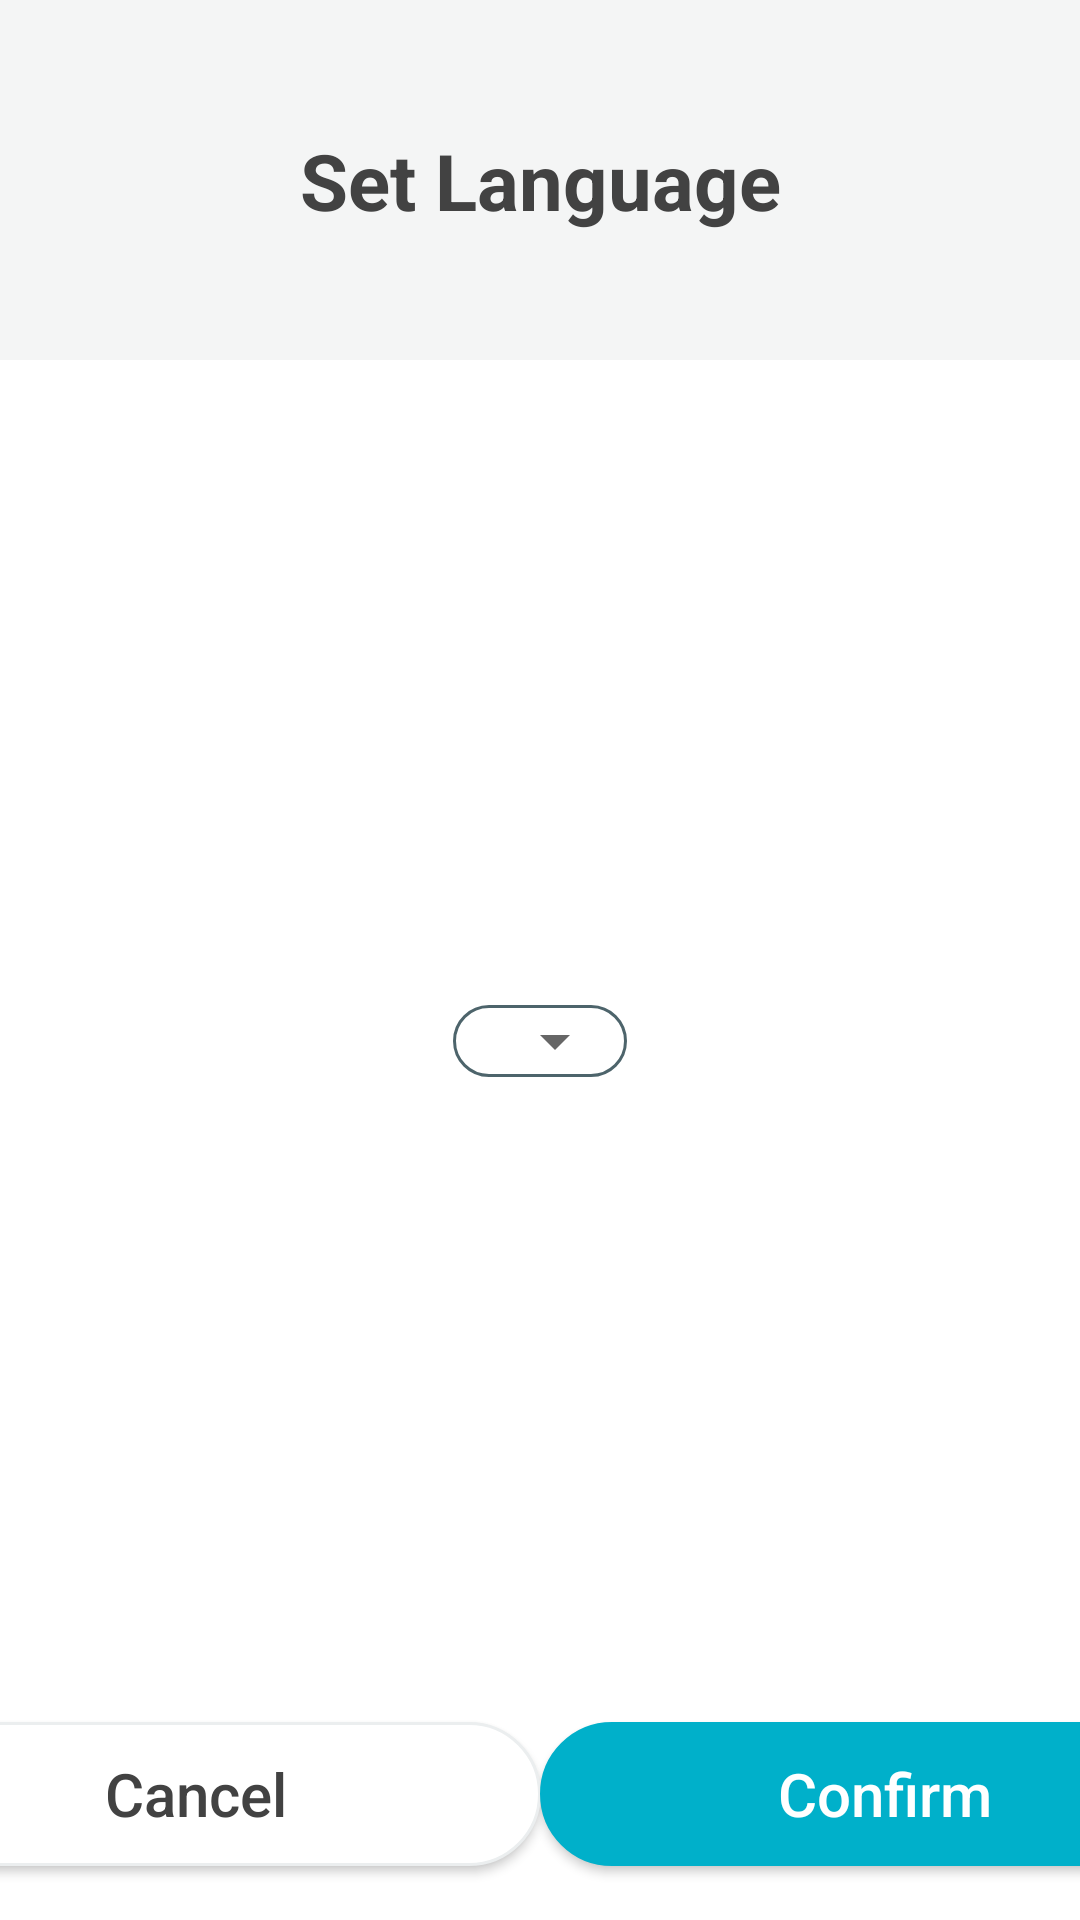

Android layout source for this screen:
<!-- AndroidManifest.xml: application theme AppTheme -->
<!-- res/layout/dialog_change_language.xml -->
<?xml version="1.0" encoding="utf-8"?>
<androidx.constraintlayout.widget.ConstraintLayout xmlns:android="http://schemas.android.com/apk/res/android"
    xmlns:app="http://schemas.android.com/apk/res-auto"
    android:layout_width="match_parent"
    android:layout_height="match_parent">

    <androidx.constraintlayout.widget.ConstraintLayout
        android:id="@+id/cv_top_container"
        android:layout_width="match_parent"
        android:layout_height="@dimen/dialog_title_height"
        android:background="@color/colorBaseGrayFifty"
        android:paddingVertical="20dp"
        app:layout_constraintEnd_toEndOf="parent"
        app:layout_constraintStart_toStartOf="parent"
        app:layout_constraintTop_toTopOf="parent">

        <TextView
            android:layout_width="0dp"
            android:layout_height="wrap_content"
            android:layout_marginHorizontal="40dp"
            android:layout_marginVertical="16dp"
            android:text="@string/set_language"
            android:textAlignment="center"
            android:textColor="@color/cardview_dark_background"
            android:textSize="@dimen/dialog_title"
            android:textStyle="bold"
            app:layout_constraintBottom_toBottomOf="parent"
            app:layout_constraintEnd_toEndOf="parent"
            app:layout_constraintStart_toStartOf="parent"
            app:layout_constraintTop_toTopOf="parent" />

    </androidx.constraintlayout.widget.ConstraintLayout>

    <androidx.appcompat.widget.LinearLayoutCompat
        android:layout_width="wrap_content"
        android:layout_height="wrap_content"
        android:background="@drawable/spinner_rounded_corners"
        android:paddingStart="10dp"
        app:layout_constraintBottom_toTopOf="@+id/btn_cancel"
        app:layout_constraintEnd_toEndOf="parent"
        app:layout_constraintStart_toStartOf="parent"
        app:layout_constraintTop_toBottomOf="@+id/cv_top_container">

        <Spinner
            android:id="@+id/spinner_languages"
            android:layout_width="wrap_content"
            android:layout_height="wrap_content" />
    </androidx.appcompat.widget.LinearLayoutCompat>

    <Button
        android:id="@+id/btn_cancel"
        android:layout_width="@dimen/confirm_ok_single_button_width"
        android:layout_height="wrap_content"
        android:layout_marginBottom="18dp"
        android:background="@drawable/rounded_corner_white_button"
        android:paddingHorizontal="40dp"
        android:text="@string/cancel"
        android:textAllCaps="false"
        android:textColor="@color/cardview_dark_background"
        android:textSize="@dimen/dialog_action_buttons"
        app:layout_constraintBottom_toBottomOf="parent"
        app:layout_constraintEnd_toStartOf="@+id/btn_confirm"
        app:layout_constraintHorizontal_bias="0.5"
        app:layout_constraintHorizontal_chainStyle="spread"
        app:layout_constraintStart_toStartOf="parent" />

    <Button
        android:id="@+id/btn_confirm"
        android:layout_width="@dimen/confirm_ok_single_button_width"
        android:layout_height="wrap_content"
        android:layout_marginBottom="18dp"
        android:background="@drawable/rounded_corners_button"
        android:paddingHorizontal="56dp"
        android:text="@string/confirm"
        android:textAllCaps="false"
        android:textColor="@color/cardview_light_background"
        android:textSize="@dimen/dialog_action_buttons"
        app:layout_constraintBottom_toBottomOf="parent"
        app:layout_constraintEnd_toEndOf="parent"
        app:layout_constraintHorizontal_bias="0.5"
        app:layout_constraintStart_toEndOf="@+id/btn_cancel" />
</androidx.constraintlayout.widget.ConstraintLayout>
<!-- resources referenced by this layout -->
<resources>
  <color name="colorBaseGrayFifty">#f4f5f5</color>
  <dimen name="confirm_ok_single_button_width">230dp</dimen>
  <dimen name="dialog_action_buttons">20sp</dimen>
  <dimen name="dialog_title">26sp</dimen>
  <dimen name="dialog_title_height">120dp</dimen>
  <!-- drawable rounded_corner_white_button (drawable) -->
  <?xml version="1.0" encoding="utf-8"?>
  <selector xmlns:android="http://schemas.android.com/apk/res/android">
      <item android:state_enabled="true">
          <shape android:shape="rectangle">
              <corners android:radius="100dip" />
              <stroke android:width="1dip" android:color="#ebeeef" />
              <solid android:color="@color/colorWhite" />
          </shape>
      </item>
      <item android:state_enabled="false">
          <shape android:shape="rectangle">
              <corners android:radius="100dip" />
              <solid android:color="@color/colorWhite" />
              <stroke android:width="1dip" android:color="#ebeeef" />
          </shape>
      </item>
  </selector>
  <!-- drawable rounded_corners_button (drawable) -->
  <?xml version="1.0" encoding="utf-8"?>
  <selector xmlns:android="http://schemas.android.com/apk/res/android" >
      <item android:state_pressed="true" >
          <shape android:shape="rectangle"  >
              <corners android:radius="100dip" />
              <stroke android:width="1dip" android:color="#FF424242" />
              <solid android:color="#FF424242"/>
          </shape>
      </item>
      <item android:state_enabled="false">
          <shape android:shape="rectangle"  >
              <corners android:radius="100dip" />
              <stroke android:width="1dip" android:color="@color/colorWhite" />
              <solid android:color="@color/colorWhite"/>
          </shape>
      </item>
      <item android:state_focused="true">
          <shape android:shape="rectangle"  >
              <corners android:radius="100dip" />
              <stroke android:width="1dip" android:color="@color/colorPrimary" />
              <solid android:color="@color/colorPrimary"/>
          </shape>
      </item>
      <item >
          <shape android:shape="rectangle"  >
              <corners android:radius="100dip" />
              <stroke android:width="1dip" android:color="@color/colorPrimary" />
              <solid android:color="@color/colorPrimary"/>
          </shape>
      </item>
  </selector>
  <!-- drawable spinner_rounded_corners (drawable) -->
  <?xml version="1.0" encoding="utf-8"?>
  <selector xmlns:android="http://schemas.android.com/apk/res/android" >
      <item >
          <shape android:shape="rectangle"  >
              <corners android:radius="40dip" />
              <stroke android:width="1dip" android:color="@color/colorGreySixHundred" />
          </shape>
      </item>
  </selector>
  <string name="cancel">Cancel</string>
  <string name="confirm">Confirm</string>
  <string name="set_language">Set Language</string>
  <style name="AppTheme" parent="Theme.AppCompat.Light.DarkActionBar">
          
          <item name="colorPrimary">@color/colorPrimary</item>
          <item name="colorPrimaryDark">@color/colorPrimaryDark</item>
          <item name="colorAccent">@color/colorAccent</item>
          <item name="android:windowBackground">@color/colorBackground</item>
          <item name="android:splitMotionEvents">false</item>
          <item name="android:windowEnableSplitTouch">false</item>
      </style>
  <color name="colorWhite">#FFFFFF</color>
  <color name="colorPrimary">#00b0ca</color>
  <color name="colorGreySixHundred">#4d646b</color>
  <color name="colorPrimaryDark">#FFFFFF</color>
  <color name="colorAccent">#2e3233</color>
  <color name="colorBackground">#FFFFFF</color>
</resources>
